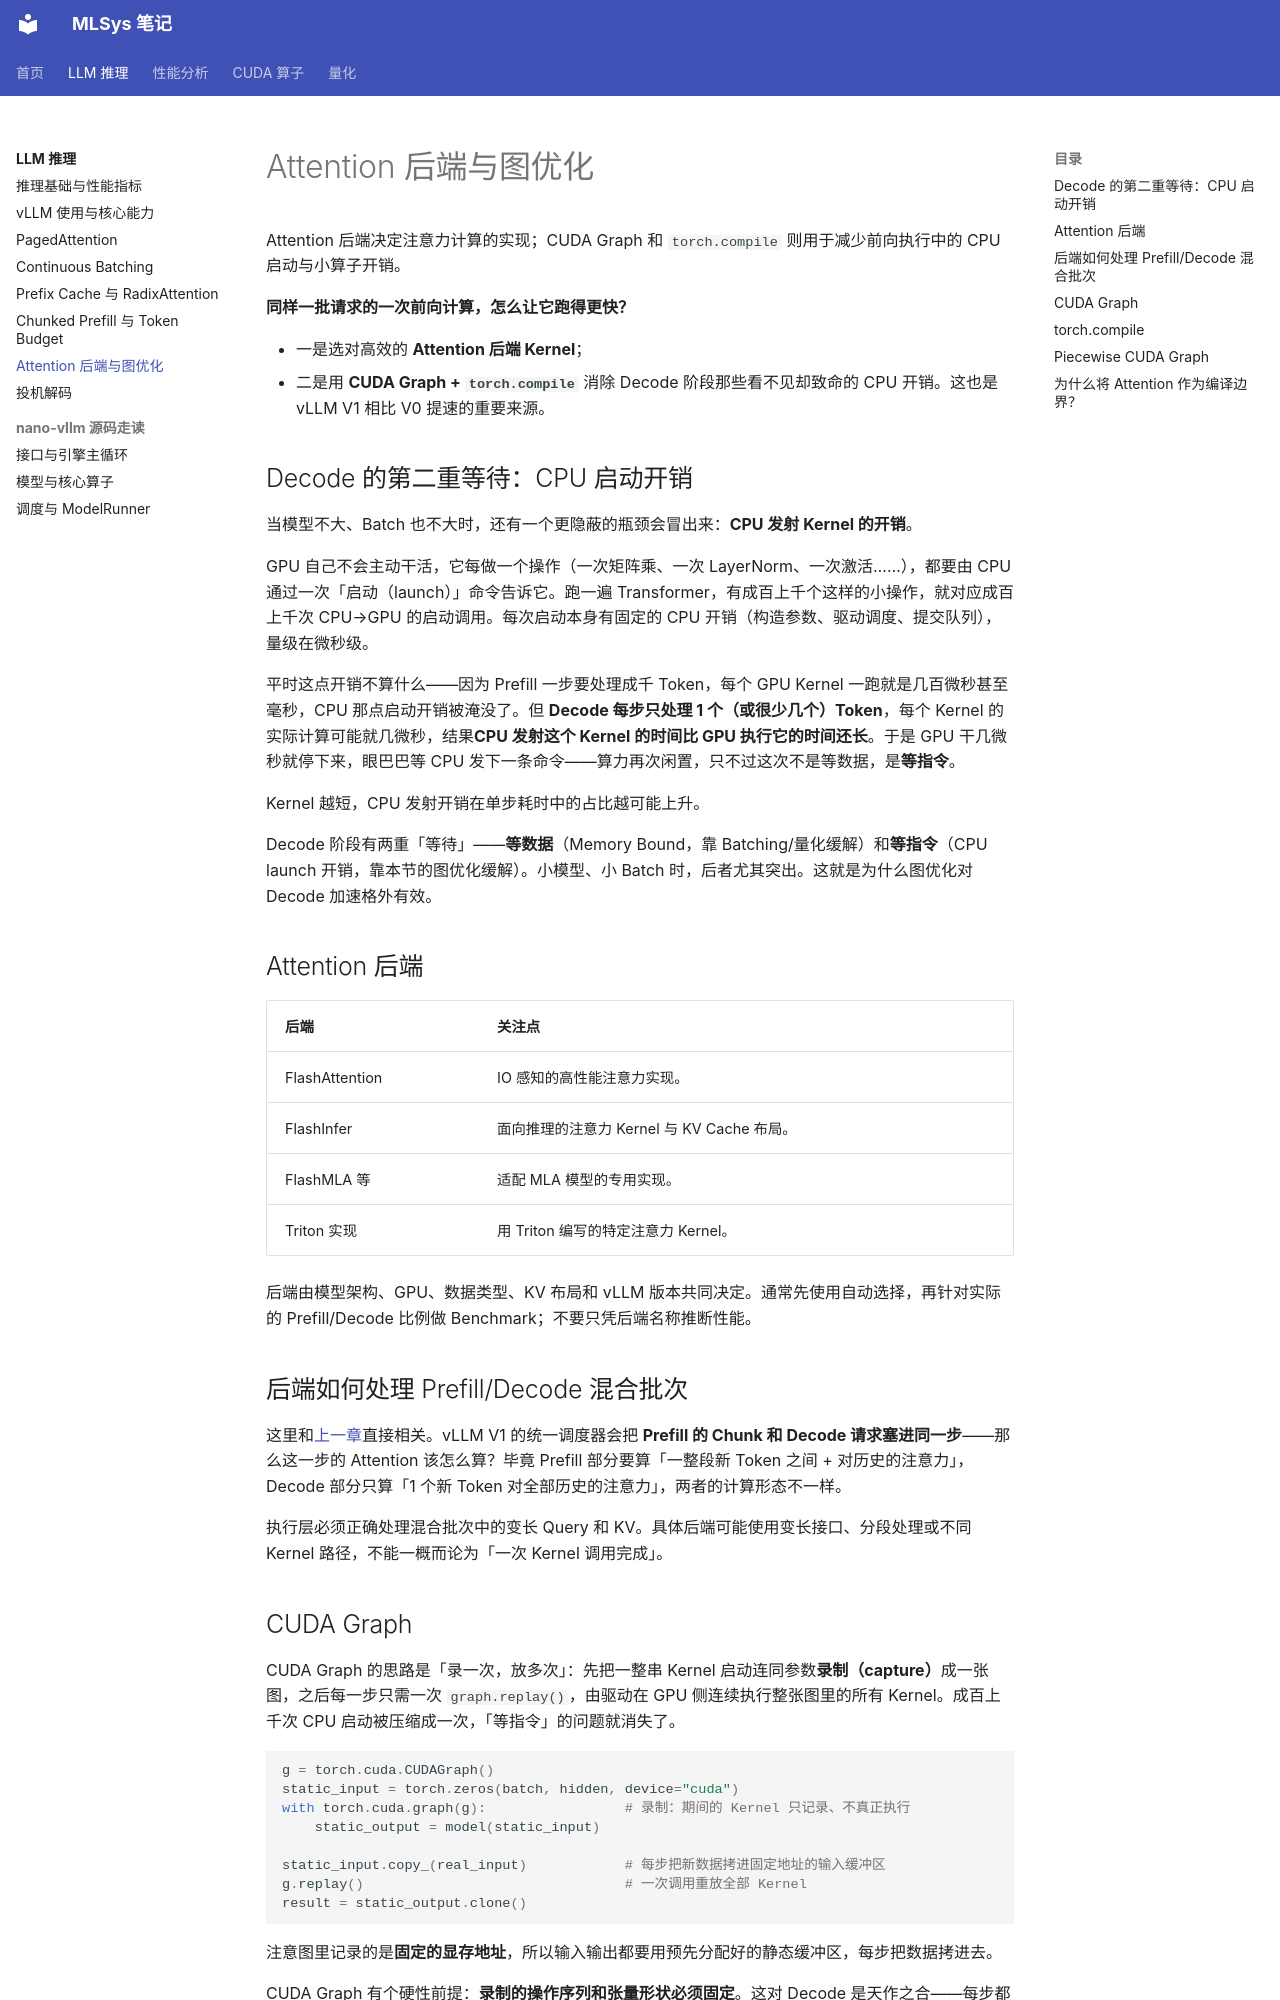

repository: hychen11/MLSYS · page: inference/07-graph-optimization/index.html · generator: mkdocs

# Attention 后端与图优化

Attention 后端决定注意力计算的实现；CUDA Graph 和 `torch.compile` 则用于减少前向执行中的 CPU 启动与小算子开销。

**同样一批请求的一次前向计算，怎么让它跑得更快？**

- 一是选对高效的 **Attention 后端 Kernel**；
- 二是用 **CUDA Graph + `torch.compile`** 消除 Decode 阶段那些看不见却致命的 CPU 开销。这也是 vLLM V1 相比 V0 提速的重要来源。

## Decode 的第二重等待：CPU 启动开销

当模型不大、Batch 也不大时，还有一个更隐蔽的瓶颈会冒出来：**CPU 发射 Kernel 的开销**。

GPU 自己不会主动干活，它每做一个操作（一次矩阵乘、一次 LayerNorm、一次激活……），都要由 CPU 通过一次「启动（launch）」命令告诉它。跑一遍 Transformer，有成百上千个这样的小操作，就对应成百上千次 CPU→GPU 的启动调用。每次启动本身有固定的 CPU 开销（构造参数、驱动调度、提交队列），量级在微秒级。

平时这点开销不算什么——因为 Prefill 一步要处理成千 Token，每个 GPU Kernel 一跑就是几百微秒甚至毫秒，CPU 那点启动开销被淹没了。但 **Decode 每步只处理 1 个（或很少几个）Token**，每个 Kernel 的实际计算可能就几微秒，结果**CPU 发射这个 Kernel 的时间比 GPU 执行它的时间还长**。于是 GPU 干几微秒就停下来，眼巴巴等 CPU 发下一条命令——算力再次闲置，只不过这次不是等数据，是**等指令**。

Kernel 越短，CPU 发射开销在单步耗时中的占比越可能上升。

Decode 阶段有两重「等待」——**等数据**（Memory Bound，靠 Batching/量化缓解）和**等指令**（CPU launch 开销，靠本节的图优化缓解）。小模型、小 Batch 时，后者尤其突出。这就是为什么图优化对 Decode 加速格外有效。

## Attention 后端

| 后端 | 关注点 |
| --- | --- |
| FlashAttention | IO 感知的高性能注意力实现。 |
| FlashInfer | 面向推理的注意力 Kernel 与 KV Cache 布局。 |
| FlashMLA 等 | 适配 MLA 模型的专用实现。 |
| Triton 实现 | 用 Triton 编写的特定注意力 Kernel。 |

后端由模型架构、GPU、数据类型、KV 布局和 vLLM 版本共同决定。通常先使用自动选择，再针对实际的 Prefill/Decode 比例做 Benchmark；不要只凭后端名称推断性能。

## 后端如何处理 Prefill/Decode 混合批次

这里和[上一章](06-chunked-prefill.md)直接相关。vLLM V1 的统一调度器会把 **Prefill 的 Chunk 和 Decode 请求塞进同一步**——那么这一步的 Attention 该怎么算？毕竟 Prefill 部分要算「一整段新 Token 之间 + 对历史的注意力」，Decode 部分只算「1 个新 Token 对全部历史的注意力」，两者的计算形态不一样。

执行层必须正确处理混合批次中的变长 Query 和 KV。具体后端可能使用变长接口、分段处理或不同 Kernel 路径，不能一概而论为「一次 Kernel 调用完成」。
